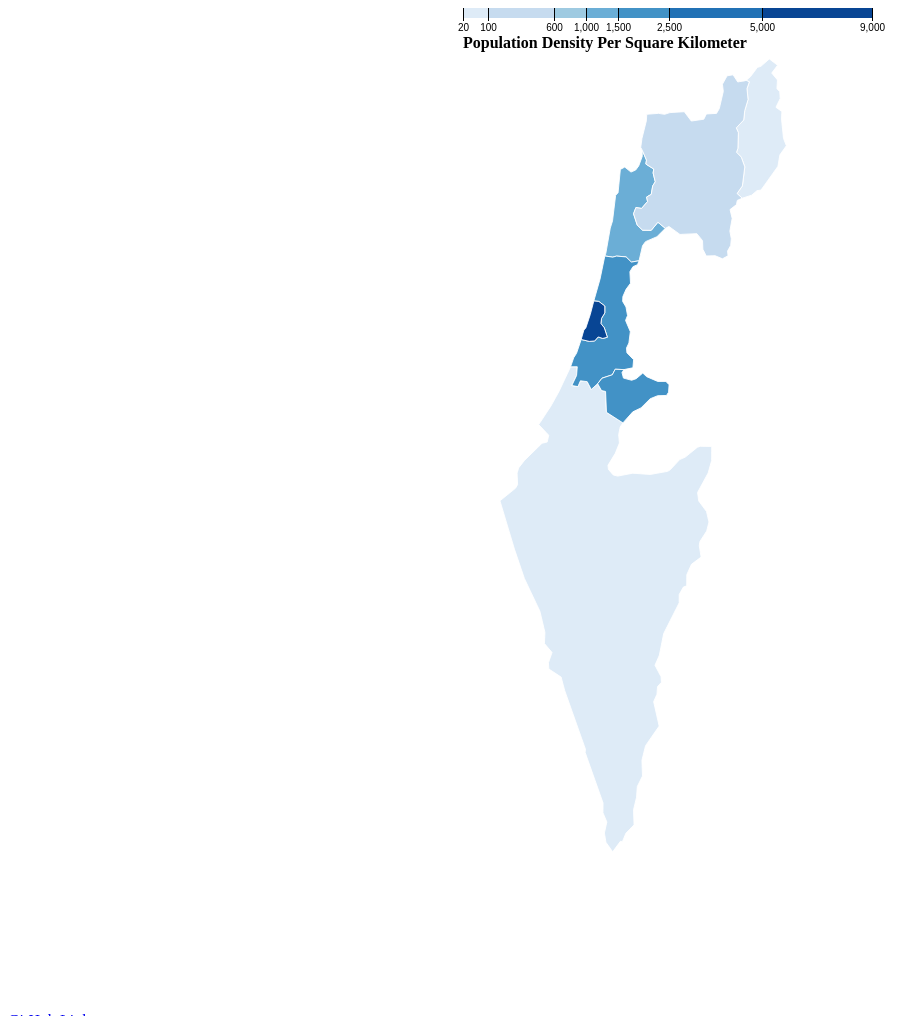
D3 v5 page, settled after 480 driven frames (8 s of simulated time); the page loaded 2 data file(s).


// ── israel.js
/*eslint-env es6*/
/*eslint-env browser*/
/*eslint no-console: 0*/
/*global d3 */
///* ----------------------------------------------------------------------------
var width = 900,
    height = 1000;


//setting the  scale/projection of the map of the country on the page
var projection = d3.geoMercator()
    .center([-145.8, 32.4])
    .scale(10050)
    .rotate([-180,0]);

var svg = d3.select("body").append("svg")
    .attr("width", width)
    .attr("height", height);

//generating the path using the d3.geopath generator function
//will pass in arc data from topojson file
var path = d3.geoPath()
    .projection(projection);

//giving a domain using the values i know my data is between
//arbitrarly chose blue for color due to Israel's map being white and blue
var color = d3.scaleThreshold()
  .domain([20,100,600,1000,1500, 2500,5000, 9000])
  .range(d3.schemeBlues[8]);


var g = svg.append("g");

//setting a scale for the legend//using mike bostock's example
var x = d3.scaleSqrt()
    .domain([20, 6000])
    .rangeRound([20, 350]);


//converting my csv data, might not need this after all
function rowConverter(data) {
    return {
        ID: data.Name,
        Population: +data.Population,
        Area: +data.Area,
        PopDensity: parseFloat(data.PopDensity) 
    }
}

//loading the topojson file
d3.json("israel.json").then(function(topology) {
    //getting the population data per country from csv i made
    var dataset = d3.csv("IsraelPop.csv", rowConverter).then( function(data) {
console.log(data);
    console.log(data.map(function(c){
        return c.ID;
    }));
    console.log(data.map(function(c){
        return c.PopDensity;
    }));
        console.log(data.map(function(c){
        return c.Area;
    }));

    console.log(topology);
//using the topojson command to return the data(the arcs) needed to draw the map,
//which will be done with the path var we made earlier
//topojson.feature converts this topojson data to geojson
//learned how to use topojson.feature from Mike Bostock's map https://bl.ocks.org/mbostock/5562380
    g.selectAll("path")
       .data(topojson.feature(topology, topology.objects.gadm36_ISR_1).features)
       .enter()
        .append("path")
       .attr("id", function(d) {
            console.log(d.properties.NAME_1)
            return d.properties.NAME_1; 
        })
         //iterating through the json file to look for a subregion's ID 
        //so i can match it with my population data 
        //so i can get the population density per ID
        //and pass it to my color function which will return the color depending on the density value
        .attr("fill", function(d){
            console.log(d.properties.NAME_1)
            for(var i in data){
                if(data[i].ID === d.properties.NAME_1){
                    return color(data[i].PopDensity);
                }
            }
            return color(0);
        })
       .attr("d", path);

//used Bostock's legend example from https://bl.ocks.org/mbostock/5562380
//only difference is the color, the values in its range
// and positioning on the page

g.selectAll("rect")
  .data(color.range().map(function(d) {
      d = color.invertExtent(d);
      if (d[0] == null) d[0] = x.domain()[0];
      if (d[1] == null) d[1] = x.domain()[1];
      return d;
    }))
  .enter().append("rect")
    .attr("height", 10)
    .attr("x", function(d) { return x(d[0])+435; })
    .attr("width", function(d) { return x(d[1]) - x(d[0]); })
    .attr("fill", function(d) { return color(d[0]); });
        
//text of the legend
g.append("text")
    .attr("class", "caption")
    .attr("x", x.range()[0]+435)
    .attr("y", 40)
    .attr("fill", "#000")
    .attr("text-anchor", "start")
    .attr("font-weight", "bold")
    .text("Population Density Per Square Kilometer");

//repositioning the ticks to align with the legend colors
g.append("g")
    .attr("transform", "translate(435,0)")
        .call(d3.axisBottom(x)
              .tickSize(13)
              .tickValues(color.domain()))
    .select(".domain")
    .remove();

});
});


### data: israel.json
{
 "type": "Topology",
 "arcs": [
  [
   [
    33975,
    56931
   ],
   [
    -725,
    403
   ],
   [
    742,
    645
   ],
   [
    340,
    1633
   ],
   [
    -495,
    838
   ],
   [
    -660,
    408
   ],
   [
    193,
    346
   ],
   [
    67,
    1327
   ],
   "... 7 more items"
  ],
  [
   [
    34516,
    66989
   ],
   [
    628,
    328
   ],
   [
    947,
    772
   ],
   [
    500,
    97
   ],
   [
    1181,
    627
   ],
   [
    1162,
    -535
   ],
   [
    -825,
    -665
   ],
   [
    802,
    -583
   ],
   "... 14 more items"
  ],
  [
   [
    33636,
    66887
   ],
   [
    597,
    53
   ]
  ],
  [
   [
    9904,
    42430
   ],
   [
    939,
    5
   ],
   [
    -96,
    -753
   ],
   [
    -669,
    -873
   ],
   [
    861,
    -89
   ],
   [
    348,
    501
   ],
   [
    950,
    -75
   ],
   [
    567,
    -679
   ],
   "... 1 more items"
  ],
  [
   [
    13701,
    40968
   ],
   [
    544,
    -595
   ],
   [
    567,
    -74
   ],
   [
    123,
    -1805
   ],
   [
    2311,
    -917
   ]
  ],
  [
   [
    17246,
    37577
   ],
   [
    -381,
    -352
   ],
   [
    -216,
    -671
   ],
   [
    106,
    -727
   ],
   [
    -583,
    -892
   ],
   [
    -1023,
    -1035
   ],
   [
    66,
    -356
   ],
   [
    671,
    -481
   ],
   "... 76 more items"
  ],
  [
   [
    14707,
    51980
   ],
   [
    143,
    233
   ],
   [
    622,
    2157
   ],
   [
    314,
    619
   ],
   [
    437,
    2186
   ],
   [
    342,
    228
   ],
   [
    321,
    1993
   ],
   [
    622,
    203
   ],
   "... 5 more items"
  ],
  [
   [
    19953,
    61038
   ],
   [
    598,
    -846
   ],
   [
    -89,
    -338
   ],
   [
    1107,
    -426
   ],
   [
    -89,
    -337
   ],
   [
    301,
    -753
   ],
   [
    -362,
    -352
   ],
   [
    -198,
    -724
   ],
   "... 10 more items"
  ],
  "... 13 more items"
 ],
 "transform": {
  "scale": [
   4.065951904108419e-05,
   5.60362434790169e-05
  ],
  "translate": [
   34.27,
   29.5
  ]
 },
 "objects": {
  "gadm36_ISR_1": {
   "type": "GeometryCollection",
   "geometries": [
    "{... 3 keys}",
    "{... 3 keys}",
    "{... 3 keys}",
    "{... 3 keys}",
    "{... 3 keys}",
    "{... 3 keys}",
    "{... 3 keys}"
   ]
  },
  "gadm36_ISR_0": {
   "type": "GeometryCollection",
   "geometries": [
    "{... 3 keys}"
   ]
  }
 }
}

### data: IsraelPop.csv
?Name, Population, Area, PopDensity
Jerusalem, 1133700?, 653, 1736
HaZafon, 1448100?, 4473, 323.7
Haifa, 1032800?, 866, 1193
HaMerkaz, 2196100?, 1294, 1697
Tel Aviv, 1427200?, 172, 8298
HaDarom, 1302000?, 14185, 91.78
Golan, 50600?, 1153, 43.88